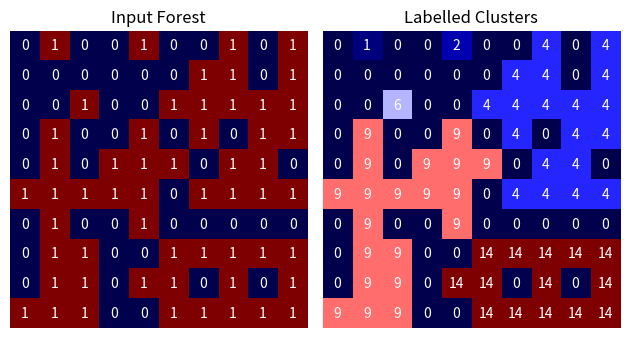

Write the Python code that produced this figure.
import datetime
import numpy as np
import matplotlib.pyplot as plt
from matplotlib import animation
from matplotlib import colors
import matplotlib
import scipy.optimize
import time


def timestep(forest):
    """
    Advances the forest forward one iteration
    :param forest: grid containing trees and fire
    :return: new grid propagated due to the rules
    """
    fires = np.argwhere(forest == fire)  # Find the location of fires
    random = np.random.random(shape)  # Generate random values for the forest to be used for new growth etc.
    new_forest = np.where(forest == tree, tree, 0)
    new_growth = np.where((forest == empty) & (random < growth_probability), tree, 0)  # Grows new trees
    ignition = np.where((forest == tree) & (random < ignition_probability), 1, 0)  # Fire value is 2 however we will
    # add these to trees, so it will become 2 when added
    new_forest = new_forest + new_growth + ignition  # Constructs the new forest
    for x in fires:  # Propagates the fire from the previous forest
        for y in directions:
            try:  # Catches when the fire spreads out of bounds
                if forest[x[0] + y[0]][x[1] + y[1]] == tree:
                    new_forest[x[0] + y[0]][x[1] + y[1]] = fire
            except IndexError:
                pass
    return new_forest


def visual():
    matplotlib.use("TkAgg")  # Necessary for my IDE to display animation
    colour_list = colors.ListedColormap(['Black', 'Green', 'Red'])
    grid = np.zeros(shape)  # Makes an empty forest
    grid[0, 0] = fire  # Necessary for the colormap to assign values to 0, 1 and 2 as they are based on the initial
    # maximum value doesn't impact the forest significantly

    fig, ax = plt.subplots()
    image = ax.imshow(grid, cmap=colour_list)

    def animate(frame):  # Generates the next image based on the forest
        image.set_data(animate.grid)
        animate.grid = timestep(animate.grid)

    animate.grid = grid
    interval = 50  # Time between frames in ms
    amin = matplotlib.animation.FuncAnimation(fig, animate, interval=interval, frames=200)
    plt.show()


def study_numbers(n=10 ** 3):
    """
    Analyse the number of trees fires and empty squares over time
    :param: number of iterations
    :return: Nothing
    """
    grid = np.zeros(shape)
    empties = [np.count_nonzero(grid == empty)]
    trees = [np.count_nonzero(grid == tree)]
    fires = [np.count_nonzero(grid == fire)]
    for x in range(1, n):
        grid = timestep(grid)
        empties.append(np.count_nonzero(grid == empty))
        trees.append((np.count_nonzero(grid == tree)))
        fires.append((np.count_nonzero(grid == fire)))

    xvalues = np.arange(0, n)

    fig, ax1 = plt.subplots()

    ax1.errorbar(xvalues, empties, label='empties', fmt='.', color='k')
    ax1.errorbar(xvalues, trees, label='trees', fmt='.', color='green')
    ax1.set_xlabel('number of iterations')
    ax1.set_ylabel('number of trees and empties')

    plt.legend()
    fig.tight_layout()
    plt.show()


def Hoshen_Kopelman(grid, shape):
    """
    Python version of algorithm written in pseudocode on https://en.wikipedia.org/wiki/Hoshen%E2%80%93Kopelman_algorithm
    Had to make significant changes to check for clusters that were adjacent with different labels
    :param grid: Forest containing empty, trees and fires
    :return:numbered grid of clusters
    """
    labeled = np.zeros(shape, dtype=int)  # Creates the forest
    largest_label = int(0)  # Variable to track largest label
    for xkop in range(0, shape[0]):  # Iterate through the grid
        for ykop in range(0, shape[1]):
            if grid[xkop, ykop] == tree:
                if ykop - 1 < 0:  # Check if left or above is in or out of the array
                    left = 0
                else:
                    left = grid[xkop, ykop - 1]
                if xkop - 1 < 0:
                    above = 0
                else:
                    above = grid[xkop - 1, ykop]
                if left != tree and above != tree:  # Start a new label as there are no bordering trees
                    largest_label += 1
                    labeled[xkop, ykop] = largest_label
                elif left == tree and above != tree:  # Assign label from the left
                    labeled[xkop, ykop] = labeled[xkop, ykop - 1]
                elif left != tree and above == tree:  # Assign label from the right
                    labeled[xkop, ykop] = labeled[xkop - 1, ykop]
                else:  # Assign label from the top and change all labels to the left to above label
                    labeled[xkop, ykop] = labeled[xkop - 1, ykop]
                    left_label = labeled[xkop, ykop - 1]
                    above_label = labeled[xkop - 1, ykop]
                    labeled = np.where(labeled == left_label, above_label, labeled)  # Simple but inefficient
                    # merging of labels
    return labeled


def testing_Kopelman(randomgrid=None):
    """
    Algorithm to test Hoshen Kopelman implementation, using a 10x10 grid that contains "U" shapes, harder to label
    :return: None
    """
    if randomgrid is None:
        grid = np.array([[0, 1, 0, 0, 0, 0, 1, 1, 1, 0],
                         [0, 0, 0, 0, 1, 1, 0, 1, 0, 1],
                         [0, 0, 1, 0, 0, 1, 1, 1, 1, 1],
                         [0, 1, 1, 1, 1, 0, 1, 0, 0, 0],
                         [0, 0, 0, 0, 1, 1, 1, 0, 0, 0],
                         [0, 0, 0, 0, 1, 0, 0, 0, 0, 0],
                         [0, 1, 0, 1, 0, 0, 1, 0, 1, 1],
                         [0, 1, 1, 1, 1, 1, 1, 1, 1, 1],
                         [0, 0, 0, 0, 0, 1, 0, 1, 1, 1],
                         [0, 0, 0, 0, 0, 0, 0, 0, 1, 0]])
    else:
        grid = np.random.randint(0, 2, size=(10, 10), dtype=int)
    # TODO make this look good
    shape = (10, 10)
    print(grid)
    hosh = Hoshen_Kopelman(grid, shape)
    print(hosh)
    plt.subplot(1, 2, 1)
    plt.title('Input Forest')
    plt.axis('off')
    image1 = plt.imshow(grid, cmap='seismic')
    for (j, i), label in np.ndenumerate(grid):
        plt.text(i, j, label, ha='center', va='center', color='white')
    plt.subplot(1, 2, 2)
    plt.title('Labelled Clusters')
    plt.axis('off')
    image2 = plt.imshow(hosh, cmap='seismic')
    for (j, i), label in np.ndenumerate(hosh):
        plt.text(i, j, label, ha='center', va='center', color='white')
    plt.tight_layout()
    plt.show()


def powerlaw(x, k, a):
    return k * x ** a


def investigating_clusters(iterations=2 * 10 ** 3, discard=100):
    """
    Records frequency of different sized clusters
    :param discard:
    :param iterations:
    :return:
    """
    clusters = []
    grid = np.zeros(shape)
    t_0 = time.time()
    first = True
    sample = True
    s_0 = 0
    print(f'Time estimate will be given after discarded ({discard}) iterations')
    for x in range(0, iterations):
        grid = timestep(grid)
        if (time.time() - t_0) > 5:
            print(str(x) + ' / ' + str(iterations))
            t_0 = time.time()
        if x >= discard:
            if sample:
                sample = False
                s_0 = time.time()
            if x >= (discard + time_sample_iterations):
                if first:
                    time_to_completion = round(((time.time() - s_0) * (iterations - discard) / time_sample_iterations))
                    print('Estimated time to completion : ' + str(datetime.timedelta(seconds=time_to_completion)))
                    first = False
            labelled_grid = Hoshen_Kopelman(grid, shape)
            for y in range(1, np.max(labelled_grid) + 1):
                if y in labelled_grid:  # Avoid appending 0 values for missing labels
                    clusters.append(int(np.count_nonzero(labelled_grid == y)))
    bins = np.arange(1, np.max(clusters) + 1, 1)
    y = plt.hist(clusters, bins=bins, label='Cluster size')
    yvals = y[0]
    popt, pcov = scipy.optimize.curve_fit(powerlaw, xdata=bins[:-1], ydata=yvals)
    plt.plot(bins, powerlaw(bins, *popt), label=fr'$kx^a$ : $k = ${popt[0]:.2f}, $a = ${popt[1]:.2f}')
    plt.xlim(1, 30)
    plt.title(f'Frequency of cluster size fitted with a power law for {shape}')
    plt.ylabel('Frequency')
    plt.xlabel('Clusters')
    plt.legend()
    plt.show()


def investigation(shape, iterations, discard, animate, test):
    if test:
        testing_Kopelman()
    grid = np.zeros(shape)
    empties = [np.count_nonzero(grid == empty)]
    trees = [np.count_nonzero(grid == tree)]
    fires = [np.count_nonzero(grid == fire)]
    clusters = []
    t_0 = time.time()
    first = True
    sample = True
    s_0 = 0
    print(f'Time estimate will be given after discarded ({discard}) iterations')
    for x in range(0, iterations):
        grid = timestep(grid)
        empties.append(np.count_nonzero(grid == empty))
        trees.append((np.count_nonzero(grid == tree)))
        if (time.time() - t_0) > 5:
            print(str(x) + ' / ' + str(iterations))
            t_0 = time.time()
        if x >= discard:
            if sample:
                sample = False
                s_0 = time.time()
            if x >= (discard + time_sample_iterations):
                if first:
                    time_to_completion = round(((time.time() - s_0) * (iterations - discard) / time_sample_iterations))
                    print('Estimated time to completion : ' + str(datetime.timedelta(seconds=time_to_completion)))
                    first = False
            labelled_grid = Hoshen_Kopelman(grid)
            for y in range(1, np.max(labelled_grid) + 1):
                if y in labelled_grid:  # Avoid appending 0 values for missing labels
                    clusters.append(int(np.count_nonzero(labelled_grid == y)))

    xvalues = np.arange(0, iterations)
    plt.errorbar(xvalues, empties, label='empties', fmt='.', color='k')
    plt.errorbar(xvalues, trees, label='trees', fmt='.', color='green')
    plt.xlabel('Number of iterations')
    plt.ylabel('Number of trees and empties')
    plt.legend()
    plt.show()

    bins = np.arange(1, np.max(clusters) + 1, 1)
    y = plt.hist(clusters, bins=bins, label='Cluster size')
    yvals = y[0]
    popt, pcov = scipy.optimize.curve_fit(powerlaw, xdata=bins[:-1], ydata=yvals)
    plt.plot(bins, powerlaw(bins, *popt), label=fr'$kx^a$ : $k = ${popt[0]:.2f}, $a = ${popt[1]:.2f}')
    plt.xlim(1, 30)
    plt.title(f'Frequency of cluster size fitted with a power law for {shape}')
    plt.ylabel('Frequency')
    plt.xlabel('Clusters')
    plt.legend()
    plt.show()
    return


def Gigafunction(shapes=None, iterations=2000, discard=100, animate=False, test=False):
    if shapes is None:
        shapes = [(50, 50), (200, 200)]
    if animate:
        visual()
    for shape in shapes:
        investigation(shape, iterations, discard, animate, test)


directions = [(0, -1), (-1, 0), (1, 0), (0, 1)]
ignition_probability = 0.001
growth_probability = 0.01
shape = (200, 200)
empty, tree, fire = 0, 1, 2
time_sample_iterations = 10

# visual()
# study_numbers()
testing_Kopelman(randomgrid='yes')
#investigating_clusters(200)
# Gigafunction()
